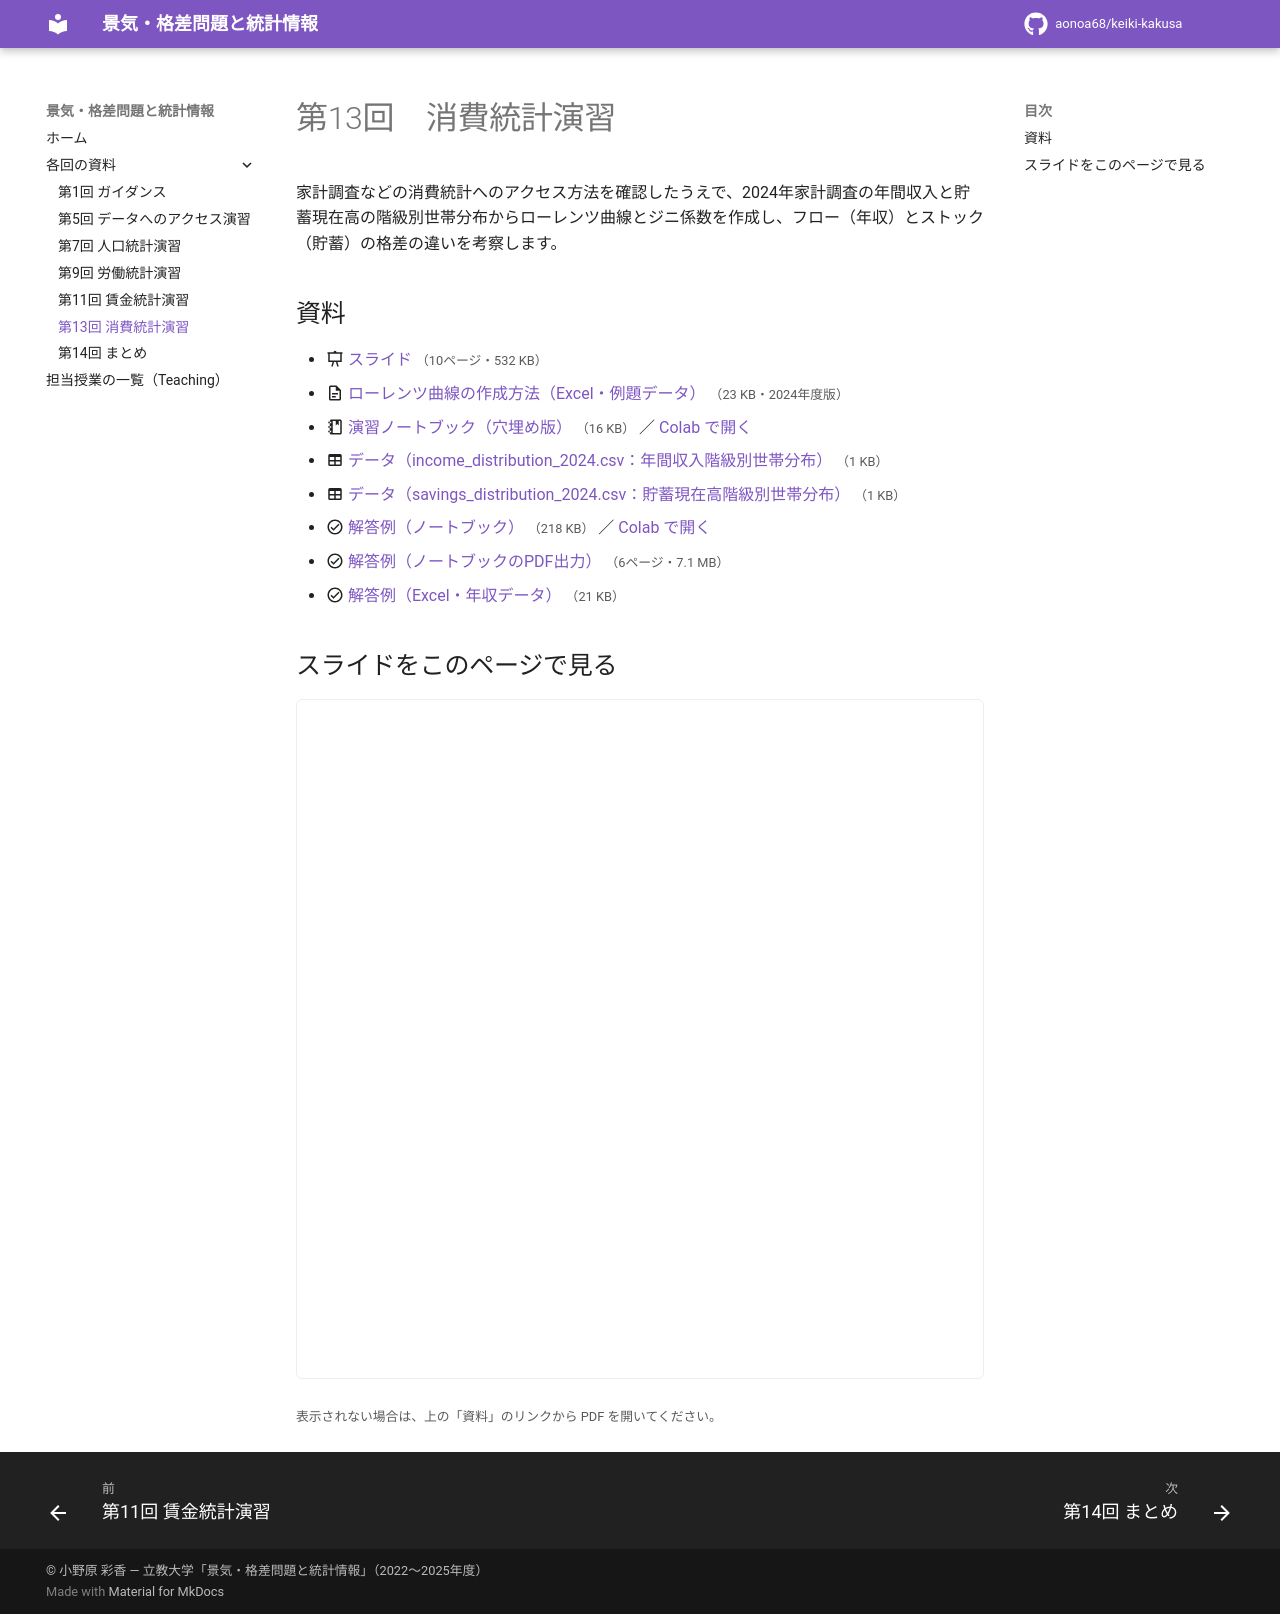

repository: aonoa68/keiki-kakusa · page: week13/index.html · generator: mkdocs

# 第13回　消費統計演習

家計調査などの消費統計へのアクセス方法を確認したうえで、2024年家計調査の年間収入と貯蓄現在高の階級別世帯分布からローレンツ曲線とジニ係数を作成し、フロー（年収）とストック（貯蓄）の格差の違いを考察します。

## 資料

- :material-presentation: [スライド](files/week13-slides.pdf) <small>（10ページ・532 KB）</small>
- :material-file-document-outline: [ローレンツ曲線の作成方法（Excel・例題データ）](files/week13-handout.xlsx) <small>（23 KB・2024年度版）</small>
- :material-notebook-outline: [演習ノートブック（穴埋め版）](files/week13/lorenz_gini_analysis_student.ipynb) <small>（16 KB）</small> ／ [Colab で開く](https://colab.research.google.com/github/aonoa68/keiki-kakusa/blob/main/docs/files/week13/lorenz_gini_analysis_student.ipynb)
- :material-table: [データ（income_distribution_2024.csv：年間収入階級別世帯分布）](files/week13/income_distribution_2024.csv) <small>（1 KB）</small>
- :material-table: [データ（savings_distribution_2024.csv：貯蓄現在高階級別世帯分布）](files/week13/savings_distribution_2024.csv) <small>（1 KB）</small>
- :material-check-circle-outline: [解答例（ノートブック）](files/week13-answer.ipynb) <small>（218 KB）</small> ／ [Colab で開く](https://colab.research.google.com/github/aonoa68/keiki-kakusa/blob/main/docs/files/week13-answer.ipynb)
- :material-check-circle-outline: [解答例（ノートブックのPDF出力）](files/week13-answer-2.pdf) <small>（6ページ・7.1 MB）</small>
- :material-check-circle-outline: [解答例（Excel・年収データ）](files/week13-answer-3.xlsx) <small>（21 KB）</small>

## スライドをこのページで見る

<iframe class="pdf-frame" src="../files/week13-slides.pdf" title="スライド" loading="lazy"></iframe>

<small>表示されない場合は、上の「資料」のリンクから PDF を開いてください。</small>
